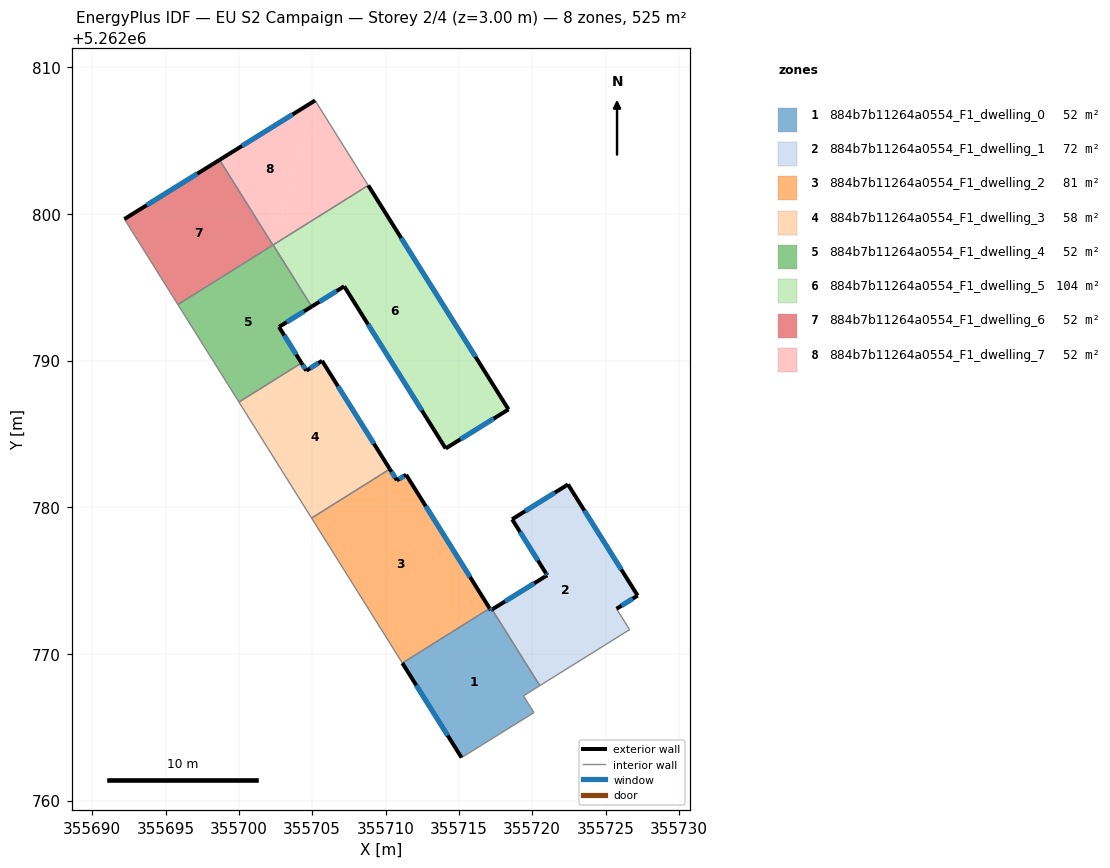
=== STOREY PLAN SPEC (per zone: floor XY polygon, exterior-wall plan segments, windows/doors) ===
zone 1: 884b7b11264a0554_F1_dwelling_0  (52.5 m²)
  floor: (355717.26, 5262773.03) (355720.51, 5262767.84) (355719.40, 5262767.14) (355720.12, 5262766.00) (355715.18, 5262762.93) (355711.14, 5262769.38) (355717.10, 5262773.11) (355717.18, 5262772.98)
  exterior wall: (355711.14, 5262769.38) – (355715.18, 5262762.93)  [7.6 m]
    window: (355712.09, 5262767.86) – (355714.23, 5262764.44)  [6.4 m²]
  exterior wall: (355717.18, 5262772.98) – (355717.10, 5262773.11)  [0.1 m]
    window: (355717.16, 5262773.01) – (355717.12, 5262773.08)  [0.1 m²]
  exterior wall: (355717.26, 5262773.03) – (355717.18, 5262772.98)  [0.1 m]
    window: (355717.24, 5262773.02) – (355717.20, 5262772.99)  [0.1 m²]
  interior walls: 5
zone 2: 884b7b11264a0554_F1_dwelling_1  (71.9 m²)
  floor: (355722.44, 5262781.55) (355727.19, 5262773.98) (355725.75, 5262773.08) (355726.64, 5262771.66) (355720.51, 5262767.84) (355717.26, 5262773.03) (355721.02, 5262775.36) (355720.93, 5262775.50) (355718.63, 5262779.18)
  exterior wall: (355727.19, 5262773.98) – (355722.44, 5262781.55)  [8.9 m]
    window: (355726.07, 5262775.76) – (355723.55, 5262779.78)  [7.5 m²]
  exterior wall: (355725.75, 5262773.08) – (355727.19, 5262773.98)  [1.7 m]
    window: (355726.08, 5262773.29) – (355726.85, 5262773.77)  [1.4 m²]
  exterior wall: (355721.02, 5262775.36) – (355717.26, 5262773.03)  [4.4 m]
    window: (355720.14, 5262774.82) – (355718.14, 5262773.58)  [3.7 m²]
  exterior wall: (355720.93, 5262775.50) – (355721.02, 5262775.36)  [0.2 m]
    window: (355720.95, 5262775.47) – (355721.00, 5262775.40)  [0.1 m²]
  exterior wall: (355718.63, 5262779.18) – (355720.93, 5262775.50)  [4.3 m]
    window: (355719.17, 5262778.32) – (355720.39, 5262776.37)  [3.7 m²]
  exterior wall: (355722.44, 5262781.55) – (355718.63, 5262779.18)  [4.5 m]
    window: (355721.54, 5262781.00) – (355719.52, 5262779.74)  [3.8 m²]
  interior walls: 3
zone 3: 884b7b11264a0554_F1_dwelling_2  (81.3 m²)
  floor: (355711.40, 5262782.22) (355717.10, 5262773.11) (355711.14, 5262769.38) (355704.95, 5262779.26) (355710.29, 5262782.60) (355710.77, 5262781.83)
  exterior wall: (355710.77, 5262781.83) – (355710.29, 5262782.60)  [0.9 m]
    window: (355710.66, 5262782.01) – (355710.40, 5262782.42)  [0.8 m²]
  exterior wall: (355711.40, 5262782.22) – (355710.77, 5262781.83)  [0.7 m]
    window: (355711.25, 5262782.13) – (355710.92, 5262781.92)  [0.6 m²]
  exterior wall: (355717.10, 5262773.11) – (355711.40, 5262782.22)  [10.7 m]
    window: (355715.76, 5262775.24) – (355712.74, 5262780.08)  [9.1 m²]
  interior walls: 3
zone 4: 884b7b11264a0554_F1_dwelling_3  (57.9 m²)
  floor: (355705.67, 5262789.99) (355710.29, 5262782.60) (355704.95, 5262779.26) (355700.00, 5262787.17) (355704.27, 5262789.84) (355704.60, 5262789.31)
  exterior wall: (355704.60, 5262789.31) – (355704.27, 5262789.84)  [0.6 m]
    window: (355704.52, 5262789.44) – (355704.35, 5262789.71)  [0.5 m²]
  exterior wall: (355705.67, 5262789.99) – (355704.60, 5262789.31)  [1.3 m]
    window: (355705.42, 5262789.83) – (355704.85, 5262789.47)  [1.1 m²]
  exterior wall: (355710.29, 5262782.60) – (355705.67, 5262789.99)  [8.7 m]
    window: (355709.20, 5262784.34) – (355706.75, 5262788.25)  [7.4 m²]
  interior walls: 3
zone 5: 884b7b11264a0554_F1_dwelling_4  (52.5 m²)
  floor: (355702.32, 5262797.87) (355704.96, 5262793.68) (355702.73, 5262792.29) (355704.27, 5262789.84) (355700.00, 5262787.17) (355695.84, 5262793.82)
  floor: (355702.33, 5262797.88) (355704.96, 5262793.68) (355702.32, 5262797.88)
  exterior wall: (355702.73, 5262792.29) – (355704.96, 5262793.68)  [2.6 m]
    window: (355703.26, 5262792.62) – (355704.44, 5262793.36)  [2.2 m²]
  exterior wall: (355704.27, 5262789.84) – (355702.73, 5262792.29)  [2.9 m]
    window: (355703.91, 5262790.41) – (355703.09, 5262791.72)  [2.4 m²]
  interior walls: 5
zone 6: 884b7b11264a0554_F1_dwelling_5  (103.7 m²)
  floor: (355708.82, 5262801.94) (355718.38, 5262786.67) (355714.10, 5262784.01) (355707.18, 5262795.06) (355704.96, 5262793.68) (355702.33, 5262797.88)
  exterior wall: (355704.96, 5262793.68) – (355707.18, 5262795.06)  [2.6 m]
    window: (355705.48, 5262794.01) – (355706.66, 5262794.74)  [2.2 m²]
  exterior wall: (355718.38, 5262786.67) – (355708.82, 5262801.94)  [18.0 m]
    window: (355716.14, 5262790.26) – (355711.06, 5262798.36)  [15.2 m²]
  exterior wall: (355714.10, 5262784.01) – (355718.38, 5262786.67)  [5.0 m]
    window: (355715.10, 5262784.63) – (355717.37, 5262786.04)  [4.3 m²]
  exterior wall: (355707.18, 5262795.06) – (355714.10, 5262784.01)  [13.0 m]
    window: (355708.80, 5262792.47) – (355712.47, 5262786.60)  [11.0 m²]
  interior walls: 2
zone 7: 884b7b11264a0554_F1_dwelling_6  (52.5 m²)
  floor: (355698.68, 5262803.68) (355702.32, 5262797.87) (355695.84, 5262793.82) (355692.19, 5262799.65)
  exterior wall: (355698.68, 5262803.68) – (355692.19, 5262799.65)  [7.6 m]
    window: (355697.16, 5262802.74) – (355693.72, 5262800.60)  [6.4 m²]
  interior walls: 3
zone 8: 884b7b11264a0554_F1_dwelling_7  (52.5 m²)
  floor: (355705.19, 5262807.73) (355702.33, 5262797.88) (355702.32, 5262797.87) (355698.68, 5262803.68)
  floor: (355705.19, 5262807.73) (355708.82, 5262801.94) (355702.33, 5262797.88)
  exterior wall: (355705.19, 5262807.73) – (355698.68, 5262803.68)  [7.7 m]
    window: (355703.66, 5262806.78) – (355700.21, 5262804.64)  [6.5 m²]
  interior walls: 4

=== DERIVED (storey summary) ===
Building: EU S2 Campaign
Storey: 2 of 4  (floor level z = 3.00 m)
Storey gross floor area: 524.8 m²
Zones on this storey: 8
  - 884b7b11264a0554_F1_dwelling_0: floor 52.5 m²; exterior wall 7.9 m (23.6 m²); 3 window(s) 6.6 m²; WWR 28.1%
  - 884b7b11264a0554_F1_dwelling_1: floor 71.9 m²; exterior wall 24.1 m (72.2 m²); 6 window(s) 20.3 m²; WWR 28.1%
  - 884b7b11264a0554_F1_dwelling_2: floor 81.3 m²; exterior wall 12.4 m (37.2 m²); 3 window(s) 10.5 m²; WWR 28.1%
  - 884b7b11264a0554_F1_dwelling_3: floor 57.9 m²; exterior wall 10.6 m (31.8 m²); 3 window(s) 8.9 m²; WWR 28.1%
  - 884b7b11264a0554_F1_dwelling_4: floor 52.5 m²; exterior wall 5.5 m (16.6 m²); 2 window(s) 4.7 m²; WWR 28.1%
  - 884b7b11264a0554_F1_dwelling_5: floor 103.7 m²; exterior wall 38.7 m (116.2 m²); 4 window(s) 32.7 m²; WWR 28.1%
  - 884b7b11264a0554_F1_dwelling_6: floor 52.5 m²; exterior wall 7.6 m (22.9 m²); 1 window(s) 6.4 m²; WWR 28.1%
  - 884b7b11264a0554_F1_dwelling_7: floor 52.5 m²; exterior wall 7.7 m (23.0 m²); 1 window(s) 6.5 m²; WWR 28.1%
Zone adjacency (shared interzone walls):
  - 884b7b11264a0554_F1_dwelling_0 ↔ 884b7b11264a0554_F1_dwelling_1
  - 884b7b11264a0554_F1_dwelling_0 ↔ 884b7b11264a0554_F1_dwelling_2
  - 884b7b11264a0554_F1_dwelling_2 ↔ 884b7b11264a0554_F1_dwelling_3
  - 884b7b11264a0554_F1_dwelling_3 ↔ 884b7b11264a0554_F1_dwelling_4
  - 884b7b11264a0554_F1_dwelling_4 ↔ 884b7b11264a0554_F1_dwelling_5
  - 884b7b11264a0554_F1_dwelling_4 ↔ 884b7b11264a0554_F1_dwelling_6
  - 884b7b11264a0554_F1_dwelling_4 ↔ 884b7b11264a0554_F1_dwelling_7
  - 884b7b11264a0554_F1_dwelling_5 ↔ 884b7b11264a0554_F1_dwelling_7
  - 884b7b11264a0554_F1_dwelling_6 ↔ 884b7b11264a0554_F1_dwelling_7